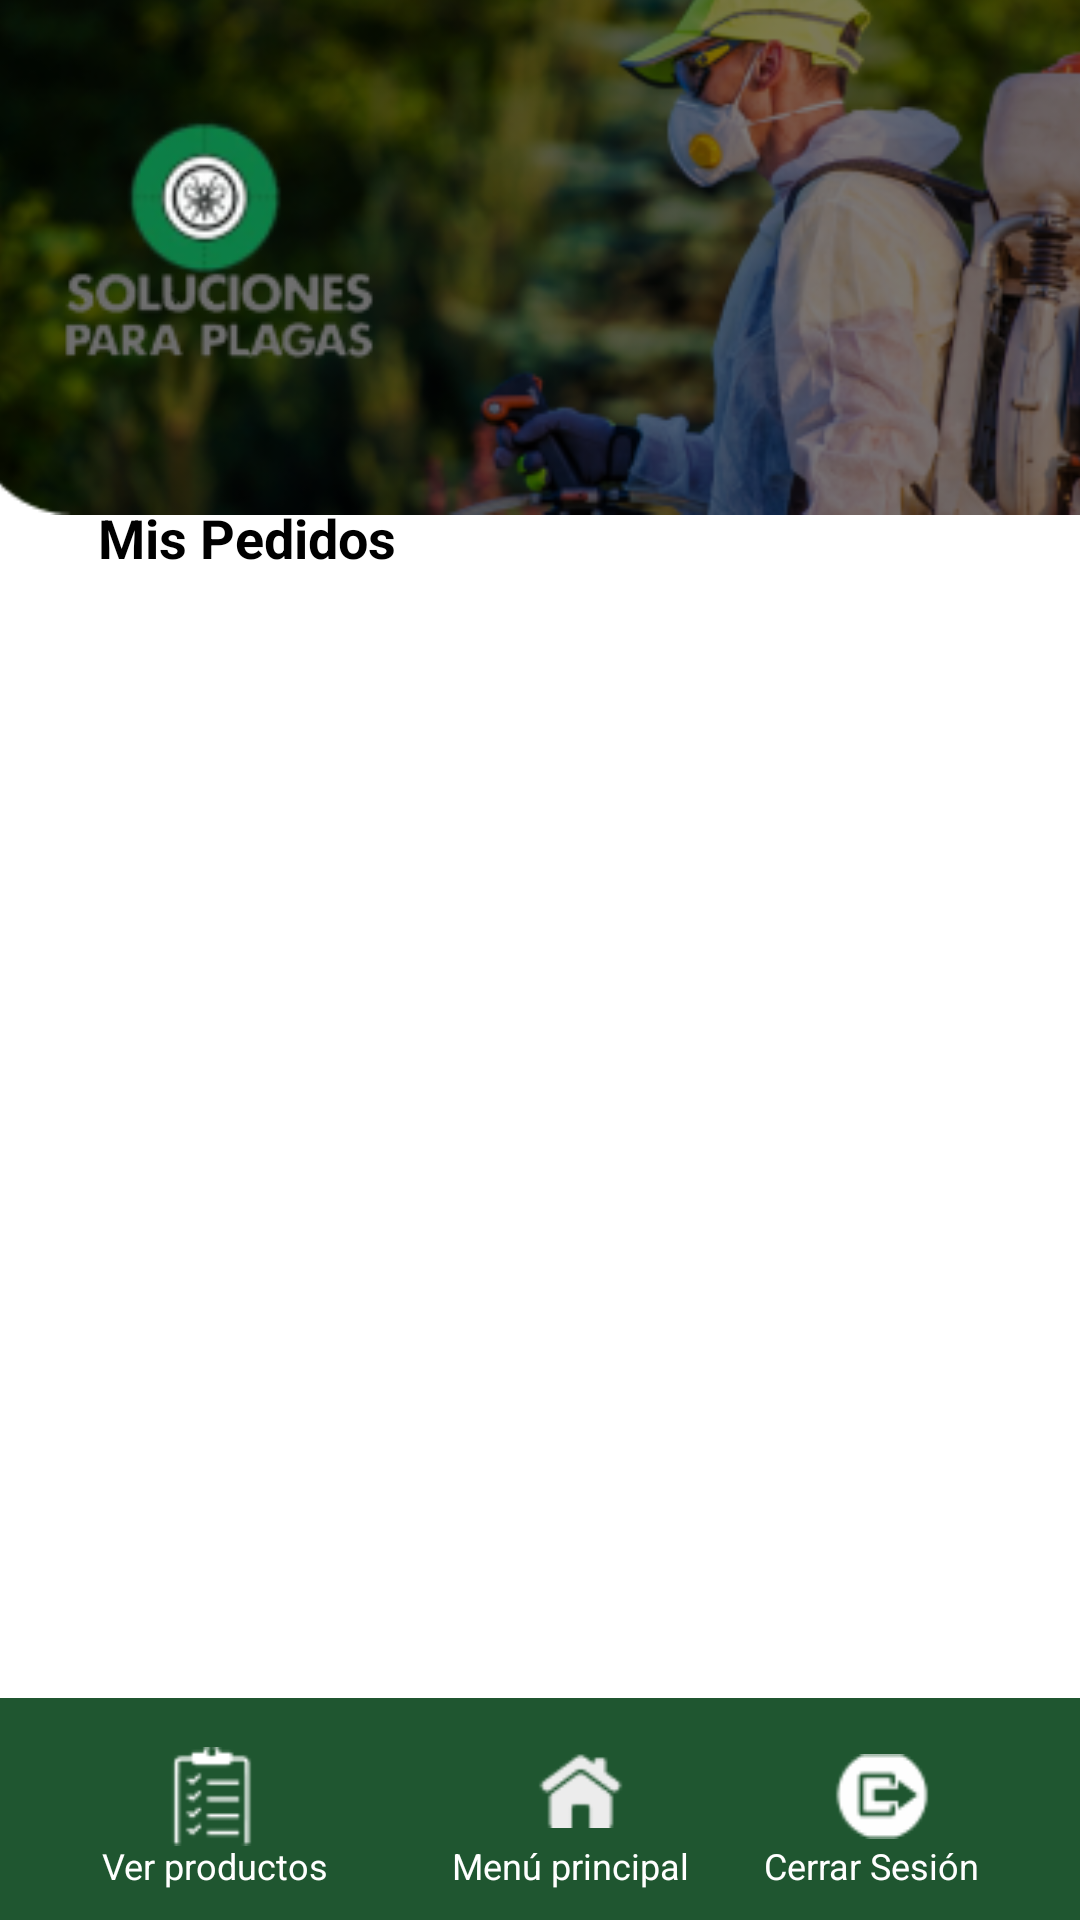

Android layout source for this screen:
<!-- AndroidManifest.xml: application theme Theme.Sol -->
<!-- res/layout/mostrarpedidos.xml -->
<?xml version="1.0" encoding="utf-8"?>
<androidx.constraintlayout.widget.ConstraintLayout xmlns:android="http://schemas.android.com/apk/res/android"
    xmlns:app="http://schemas.android.com/apk/res-auto"
    xmlns:tools="http://schemas.android.com/tools"
    android:layout_width="match_parent"
    android:layout_height="match_parent"
    android:background="@color/white">

    <View
        android:id="@+id/iconosopciones"
        android:layout_width="417dp"
        android:layout_height="74dp"
        android:background="@drawable/iconosopciones_shape"
        app:layout_constraintBottom_toBottomOf="parent"
        app:layout_constraintEnd_toEndOf="parent"
        app:layout_constraintHorizontal_bias="0.5"
        app:layout_constraintStart_toStartOf="parent"
        app:layout_constraintTop_toTopOf="parent"
        app:layout_constraintVertical_bias="1.0" />

    <ImageView
        android:id="@+id/iconoVerProductos"
        android:layout_width="31dp"
        android:layout_height="35dp"
        android:contentDescription="iconolistaproductos_1"
        android:src="@drawable/iconolistaproductos_1"
        app:layout_constraintBottom_toBottomOf="parent"
        app:layout_constraintEnd_toEndOf="parent"
        app:layout_constraintHorizontal_bias="0.168"
        app:layout_constraintStart_toStartOf="parent"
        app:layout_constraintTop_toTopOf="parent"
        app:layout_constraintVertical_bias="0.961" />


    <ImageView
        android:id="@+id/iconoMenu"
        android:layout_width="36dp"
        android:layout_height="32dp"
        android:contentDescription="iconomenu_1"
        android:src="@drawable/iconomenu_1"
        app:layout_constraintBottom_toBottomOf="@+id/iconosopciones"
        app:layout_constraintEnd_toEndOf="parent"
        app:layout_constraintHorizontal_bias="0.546"
        app:layout_constraintStart_toStartOf="parent"
        app:layout_constraintTop_toTopOf="parent"
        app:layout_constraintVertical_bias="0.955" />

    <ImageView
        android:id="@+id/iconoCerrarSesion"
        android:layout_width="39dp"
        android:layout_height="35dp"
        android:contentDescription="iconocerrarsesion__1"
        android:src="@drawable/iconocerrarsesion__1"
        app:layout_constraintBottom_toBottomOf="parent"
        app:layout_constraintEnd_toEndOf="parent"
        app:layout_constraintHorizontal_bias="0.857"
        app:layout_constraintStart_toStartOf="parent"
        app:layout_constraintTop_toTopOf="parent"
        app:layout_constraintVertical_bias="0.961" />


    <TextView
        android:id="@+id/txtVerProductos"
        android:layout_width="wrap_content"
        android:layout_height="wrap_content"
        android:text="@string/txtVerProductos"
        android:textColor="#FFFFFF"
        android:textSize="12sp"
        app:layout_constraintBottom_toBottomOf="parent"
        app:layout_constraintEnd_toEndOf="parent"
        app:layout_constraintHorizontal_bias="0.119"
        app:layout_constraintStart_toStartOf="parent"
        app:layout_constraintTop_toTopOf="parent"
        app:layout_constraintVertical_bias="0.984" />

    <TextView
        android:id="@+id/txtMenu"
        android:layout_width="wrap_content"
        android:layout_height="wrap_content"
        android:text="Menú principal"
        android:textColor="#FFFFFF"
        android:textSize="12sp"
        app:layout_constraintBottom_toBottomOf="parent"
        app:layout_constraintEnd_toEndOf="parent"
        app:layout_constraintHorizontal_bias="0.536"
        app:layout_constraintStart_toStartOf="parent"
        app:layout_constraintTop_toTopOf="parent"
        app:layout_constraintVertical_bias="0.984" />

    <TextView
        android:id="@+id/txtCerrarSesion"
        android:layout_width="wrap_content"
        android:layout_height="wrap_content"
        android:text="Cerrar Sesión"
        android:textColor="#FFFFFF"
        android:textSize="12sp"
        app:layout_constraintBottom_toBottomOf="parent"
        app:layout_constraintEnd_toEndOf="parent"
        app:layout_constraintHorizontal_bias="0.884"
        app:layout_constraintStart_toStartOf="parent"
        app:layout_constraintTop_toTopOf="parent"
        app:layout_constraintVertical_bias="0.984" />

    <androidx.recyclerview.widget.RecyclerView
        android:id="@+id/listaPedidos"
        android:layout_width="332dp"
        android:layout_height="394dp"
        app:layout_constraintBottom_toBottomOf="parent"
        app:layout_constraintEnd_toEndOf="parent"
        app:layout_constraintHorizontal_bias="0.5"
        app:layout_constraintStart_toStartOf="parent"
        app:layout_constraintTop_toTopOf="parent"
        app:layout_constraintVertical_bias="0.685" />

    <TextView
        android:id="@+id/txtResumen"
        android:layout_width="wrap_content"
        android:layout_height="wrap_content"
        android:text="Mis Pedidos"
        android:textColor="@color/black"
        android:textSize="18sp"
        android:textStyle="bold"
        app:layout_constraintBottom_toBottomOf="parent"
        app:layout_constraintEnd_toEndOf="parent"
        app:layout_constraintHorizontal_bias="0.125"
        app:layout_constraintStart_toStartOf="parent"
        app:layout_constraintTop_toTopOf="parent"
        app:layout_constraintVertical_bias="0.271" />

    <ImageView
        android:id="@+id/contenedorimagen"
        android:layout_width="448dp"
        android:layout_height="182dp"
        android:layout_marginStart="-20dp"
        android:layout_marginTop="-11dp"
        android:contentDescription="contenedorimagen"
        android:src="@drawable/contenedorimagen"
        app:layout_constraintBottom_toBottomOf="parent"
        app:layout_constraintStart_toStartOf="parent"
        app:layout_constraintTop_toTopOf="parent"
        app:layout_constraintVertical_bias="0.0" />

    <ImageView
        android:id="@+id/letraslogosinfondo_"
        android:layout_width="129dp"
        android:layout_height="55dp"
        android:contentDescription="letraslogosinfondo_"
        android:src="@drawable/letraslogosinfondo_"
        app:layout_constraintBottom_toBottomOf="parent"
        app:layout_constraintEnd_toEndOf="parent"
        app:layout_constraintHorizontal_bias="0.031"
        app:layout_constraintStart_toStartOf="parent"
        app:layout_constraintTop_toTopOf="parent"
        app:layout_constraintVertical_bias="0.134" />

    <ImageView
        android:id="@+id/logotipsinfondo_"
        android:layout_width="64dp"
        android:layout_height="75dp"
        android:contentDescription="logotipsinfondo_"
        android:src="@drawable/logotipsinfondo_"
        app:layout_constraintBottom_toBottomOf="parent"
        app:layout_constraintEnd_toEndOf="parent"
        app:layout_constraintHorizontal_bias="0.112"
        app:layout_constraintStart_toStartOf="parent"
        app:layout_constraintTop_toTopOf="parent"
        app:layout_constraintVertical_bias="0.041" />

    <ProgressBar
        android:id="@+id/iconoCarga"
        android:layout_width="wrap_content"
        android:layout_height="wrap_content"
        android:contentDescription="@string/descripcionProgressBar"
        android:indeterminate="true"
        android:visibility="gone"
        app:layout_constraintBottom_toBottomOf="parent"
        app:layout_constraintLeft_toLeftOf="parent"
        app:layout_constraintRight_toRightOf="parent"
        app:layout_constraintTop_toTopOf="parent" />

    <TextView
        android:id="@+id/txtMensajeEspera"
        android:layout_width="wrap_content"
        android:layout_height="wrap_content"
        android:text="Espere un momento, por favor"
        android:textSize="16sp"
        android:textColor="@color/black"
        android:visibility="gone"
        app:layout_constraintTop_toBottomOf="@+id/iconoCarga"
        app:layout_constraintStart_toStartOf="parent"
        app:layout_constraintEnd_toEndOf="parent"
        app:layout_constraintVertical_bias="0.62" />

</androidx.constraintlayout.widget.ConstraintLayout>
<!-- resources referenced by this layout -->
<resources>
  <color name="black">#FF000000</color>
  <color name="white">#FFFFFFFF</color>
  <!-- drawable contenedorimagen: png bitmap (drawable, 111157 bytes) -->
  <!-- drawable iconocerrarsesion__1: png bitmap (drawable, 846 bytes) -->
  <!-- drawable iconolistaproductos_1: png bitmap (drawable, 808 bytes) -->
  <!-- drawable iconomenu_1: png bitmap (drawable, 791 bytes) -->
  <!-- drawable iconosopciones_shape (drawable-nodpi) -->
  <?xml version="1.0" encoding="utf-8"?>
  <shape xmlns:android="http://schemas.android.com/apk/res/android"
  	android:shape="rectangle" >
  	<solid android:color="@color/iconosopciones_color" />
  </shape>
  <!-- drawable letraslogosinfondo_: png bitmap (drawable, 5188 bytes) -->
  <!-- drawable logotipsinfondo_: png bitmap (drawable, 4120 bytes) -->
  <string name="descripcionProgressBar">icono para ver el progreso de carga</string>
  <string name="txtVerProductos">Ver productos</string>
  <style name="Theme.Sol" parent="Theme.MaterialComponents.DayNight.NoActionBar">
          
          <item name="colorPrimary">@color/colorBoton</item>
          <item name="colorPrimaryVariant">@color/purple_700</item>
          <item name="colorOnPrimary">@color/white</item>
          <item name="android:textColor">@color/white</item>
          
          <item name="colorSecondary">@color/teal_200</item>
          <item name="colorSecondaryVariant">@color/teal_700</item>
          <item name="colorOnSecondary">@color/black</item>
          <item name="android:navigationBarColor">@android:color/transparent</item>
          <item name="android:windowLightStatusBar">?attr/isLightTheme</item>
          <item name="android:statusBarColor">@color/colorBoton</item>
          
          
      </style>
  <color name="iconosopciones_color">#1F5630</color>
  <color name="colorBoton">#1f5630</color>
  <color name="purple_700">#FF3700B3</color>
  <color name="teal_200">#FF03DAC5</color>
  <color name="teal_700">#FF018786</color>
</resources>
